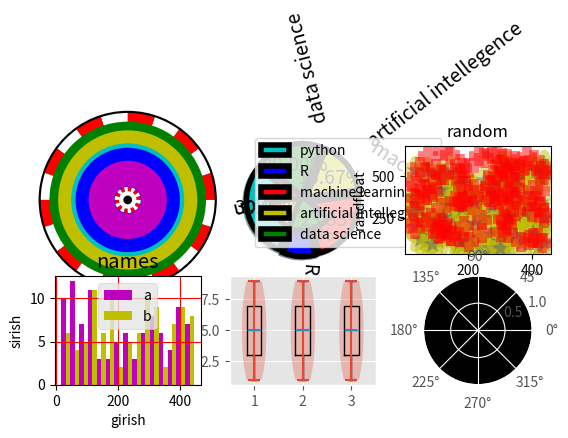

Reproduce this figure in Python.
import matplotlib.pyplot as plt
import pandas as pd
import numpy as np
import random
from matplotlib import style

plt.subplot(3,3,1)

colors = ['r','w','r','w','r','w','r','w','r','w','r','w','r','w','r','w',]
labels = np.ones(20)
plt.pie([1],colors = "k",radius = 2.05)
plt.pie(labels,colors = colors,radius = 2.0)
plt.pie([1],colors = "g",radius = 1.8)
plt.pie([1],colors = "y",radius = 1.6)
plt.pie([1],colors = "c",radius = 1.3)
plt.pie([1],colors = "b",radius = 1.2)
plt.pie([1],colors = "m",radius = 0.9)
plt.pie([1],colors = "b",radius = 0.31)
plt.pie(labels,colors = colors,radius = 0.3)
plt.pie([1],colors = "w",radius = 0.2)
plt.pie([1],colors = "k",radius = 0.1)


plt.subplot(3,3,2)

x = ["python","R","machine learning","artificial intellegence","data science"]
y = [45,15,35,25,30]
z = [0.1,0.1,0.1,0.1,0.1]
a = ["c","b","r","y","g"]
b = {"fontsize":14}
c = {"linewidth":4,"width":2,"edgecolor":"k"}
plt.pie(y,labels = x,explode = z,colors = a,autopct = '%0.2f%%',shadow = True ,radius = 1.2,startangle = 140,textprops = b,counterclock = True,wedgeprops = c,center = (2,2),frame = False,labeldistance = 1.4,rotatelabels = True)
plt.legend()


plt.subplot(3,3,3)

x = np.random.randint(15,440,(100))
y = np.random.randint(65,578,(100))
z = np.random.randint(98,658,(100))
plt.scatter(x,y,c = "b",marker = "*",s = 200,alpha = 0.5,linewidth = 7,edgecolor = "y")
plt.scatter(x,z,c = "r",marker = "+",s = 200,alpha = 0.5,linewidth = 7,edgecolor = "m")
plt.title('random')
plt.xlabel('randint')
plt.ylabel('randfloat')




plt.subplot(3,3,4)

a = np.random.randint(18,450,(100))
b = np.random.randint(15,440,(100))

style.use("ggplot")
plt.hist([a,b],bins = 15,rwidth = 20,histtype = "bar",color = ["m","y"],label = ["a","b"])
plt.xlabel("girish")
plt.title("names")
plt.ylabel("sirish")
plt.grid(color = "r")
plt.legend()

plt.subplot(3,3,5)
a = [1,2,3,4,5,6,7,8,9]
b = [1,2,3,6,5,4,7,8,9]
c = [9,8,7,1,2,3,6,5,4]
data = list([a,b,c])
plt.boxplot(data)
plt.violinplot(data,showmedians = True)


plt.subplot(3,3,6,projection = "polar",facecolor = "k")

plt.savefig('plt.png')
plt.show()